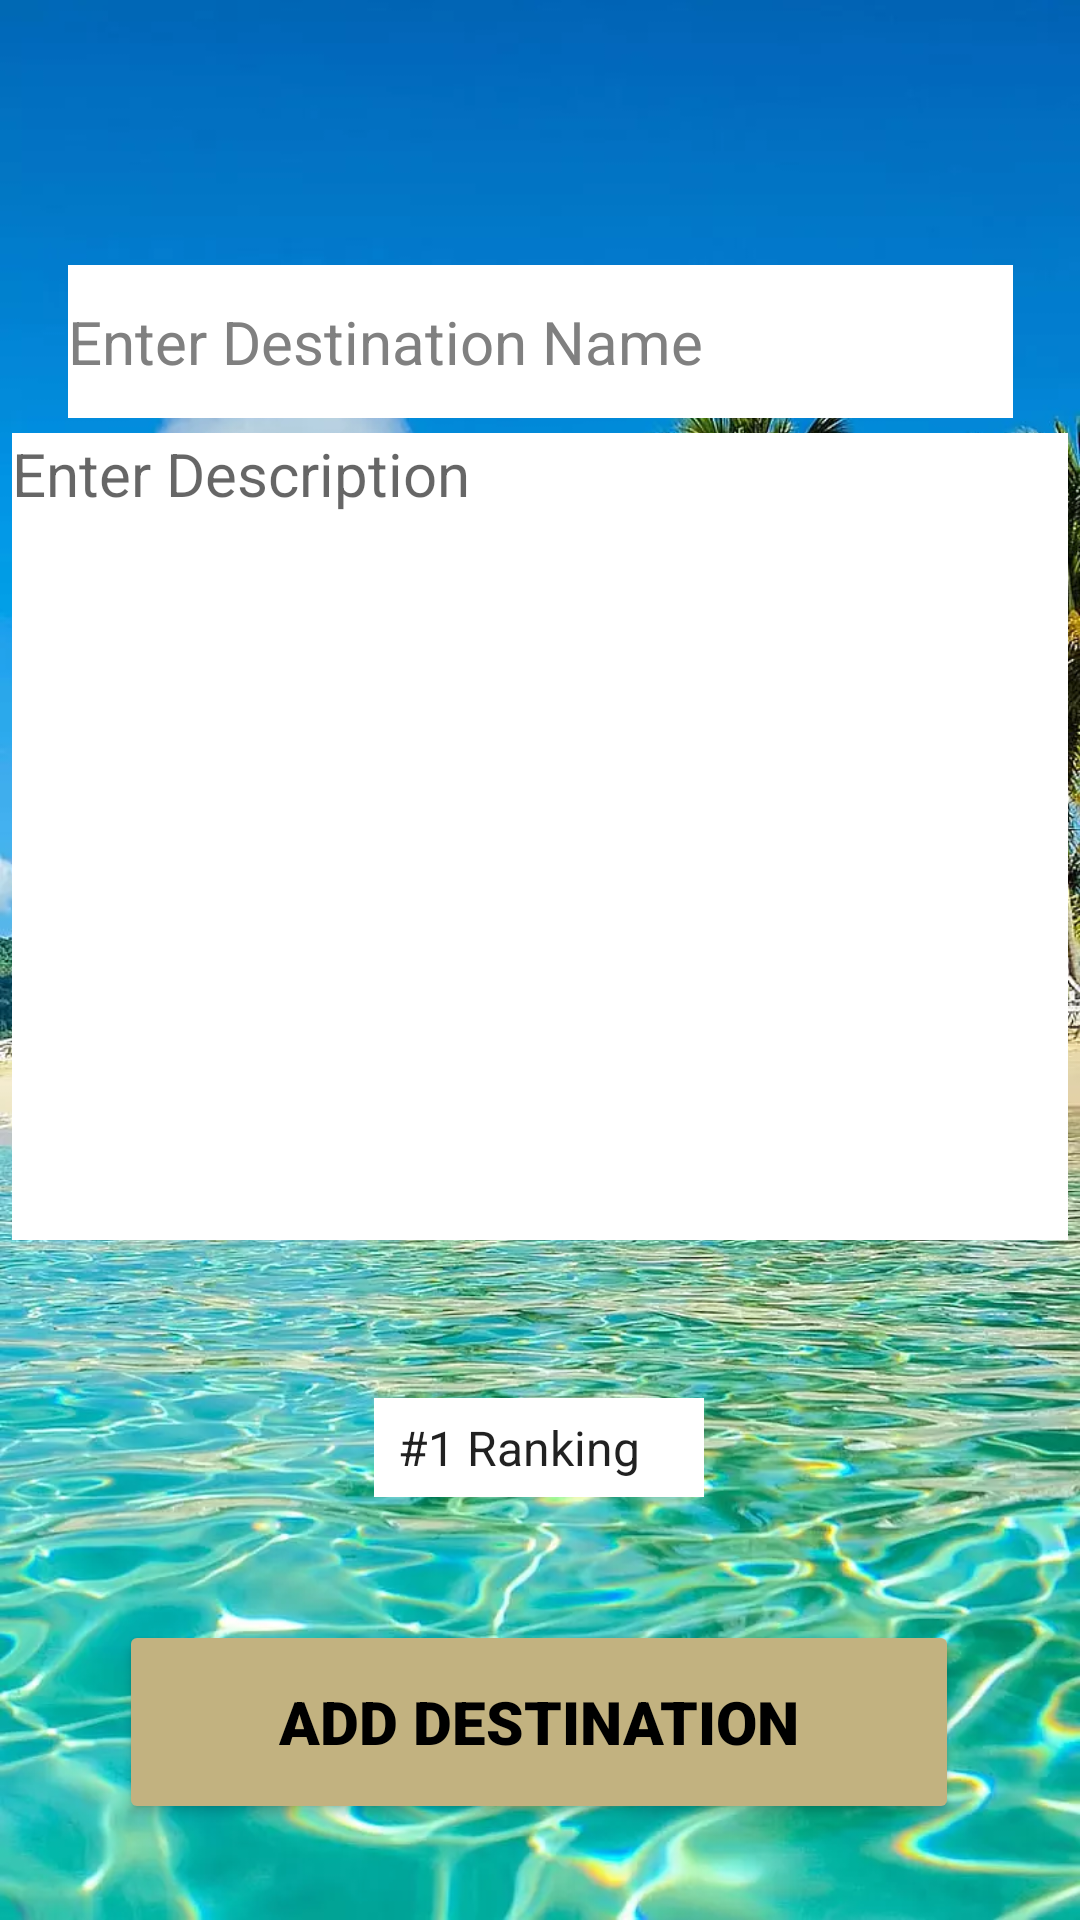

Here is an Android app screen rendered from its layout file. Give the layout XML and the strings, colors and styles it references.
<!-- AndroidManifest.xml: application theme Theme.EthanCurtis1166648Final -->
<!-- res/layout/activity_add_bucket_list.xml -->
<?xml version="1.0" encoding="utf-8"?>
<androidx.constraintlayout.widget.ConstraintLayout xmlns:android="http://schemas.android.com/apk/res/android"
    xmlns:app="http://schemas.android.com/apk/res-auto"
    xmlns:tools="http://schemas.android.com/tools"
    android:layout_width="match_parent"
    android:layout_height="match_parent"
    android:background="@drawable/tropicalbackground"
    tools:context=".AddBucketList">

    <EditText
        android:id="@+id/enterDestinationName"
        android:layout_width="315dp"
        android:layout_height="51dp"
        android:background="@color/white"
        android:ems="10"
        android:hint="@string/enter_destination_name"
        android:inputType="textPersonName"
        android:textColor="@color/black"
        android:textColorHint="@color/grey"
        android:textSize="20dp"
        app:layout_constraintBottom_toBottomOf="parent"
        app:layout_constraintEnd_toEndOf="parent"
        app:layout_constraintStart_toStartOf="parent"
        app:layout_constraintTop_toTopOf="parent"
        app:layout_constraintVertical_bias="0.15" />

    <EditText
        android:id="@+id/enterDescription"
        android:layout_width="352dp"
        android:layout_height="269dp"
        android:background="@color/white"
        android:gravity="top|left"
        android:hint="@string/enter_description"
        android:inputType="textMultiLine"
        android:textSize="20dp"
        app:layout_constraintBottom_toBottomOf="parent"
        app:layout_constraintEnd_toEndOf="parent"
        app:layout_constraintHorizontal_bias="0.491"
        app:layout_constraintStart_toStartOf="parent"
        app:layout_constraintTop_toTopOf="parent"
        app:layout_constraintVertical_bias="0.389" />

    <Spinner
        android:id="@+id/top10Spinner"
        android:layout_width="110dp"
        android:layout_height="33dp"
        android:layout_marginTop="44dp"
        android:background="@color/white"
        android:entries="@array/top10"
        android:textColor="@color/black"
        android:textColorHint="@color/white"
        app:layout_constraintBottom_toBottomOf="parent"
        app:layout_constraintEnd_toEndOf="parent"
        app:layout_constraintHorizontal_bias="0.498"
        app:layout_constraintStart_toStartOf="parent"
        app:layout_constraintTop_toBottomOf="@+id/enterDescription"
        app:layout_constraintVertical_bias="0.058" />

    <Button
        android:id="@+id/addDestinationButton"
        android:layout_width="280dp"
        android:layout_height="68dp"
        android:backgroundTint="@color/lightgreen"
        android:fontFamily="sans-serif-black"
        android:text="@string/add_destination"
        android:textAlignment="center"
        android:textColor="@color/black"
        android:textSize="20sp"
        app:layout_constraintBottom_toBottomOf="parent"
        app:layout_constraintEnd_toEndOf="parent"
        app:layout_constraintHorizontal_bias="0.496"
        app:layout_constraintStart_toStartOf="parent"
        app:layout_constraintTop_toTopOf="parent"
        app:layout_constraintVertical_bias="0.944" />

</androidx.constraintlayout.widget.ConstraintLayout>
<!-- resources referenced by this layout -->
<resources>
  <string-array name="top10">
      <item>#1 Ranking</item>
      <item>#2 Ranking</item>
      <item>#3 Ranking</item>
      <item>#4 Ranking</item>
      <item>#5 Ranking</item>
      <item>#6 Ranking</item>
      <item>#7 Ranking</item>
      <item>#8 Ranking</item>
      <item>#9 Ranking</item>
      <item>#10 Ranking</item>
      </string-array>
  <color name="black">#FF000000</color>
  <color name="grey">#808080</color>
  <color name="lightgreen">#C2B280</color>
  <color name="white">#FFFFFFFF</color>
  <!-- drawable tropicalbackground: webp bitmap (drawable-v24, 188920 bytes) -->
  <string name="add_destination">Add Destination</string>
  <string name="enter_description">Enter Description</string>
  <string name="enter_destination_name">Enter Destination Name</string>
  <style name="Theme.EthanCurtis1166648Final" parent="Theme.MaterialComponents.DayNight.DarkActionBar">
          
          <item name="colorPrimary">@color/skyblue</item>
          <item name="colorPrimaryVariant">@color/skyblue</item>
          <item name="colorOnPrimary">@color/black</item>
          
          <item name="colorSecondary">@color/skyblue</item>
          <item name="colorSecondaryVariant">@color/teal_700</item>
          <item name="colorOnSecondary">@color/black</item>
          
          <item name="android:statusBarColor">?attr/colorPrimaryVariant</item>
          
      </style>
  <color name="skyblue">#C2B280</color>
  <color name="teal_700">#FF018786</color>
</resources>
